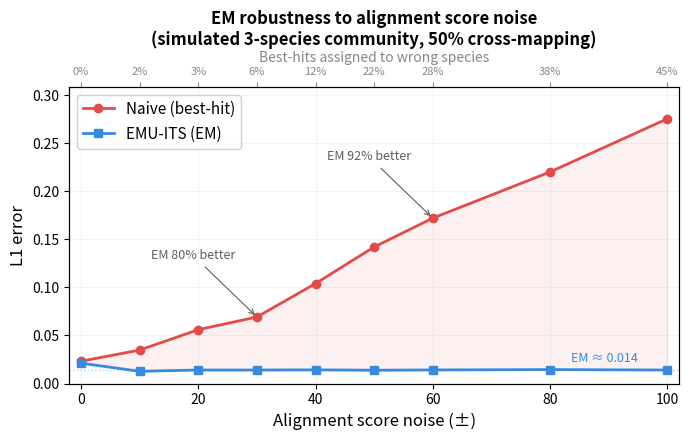

Write Python code to recreate this figure.
#!/usr/bin/env python3
"""
Generate Figure 2: L1 error vs alignment score noise level.

This script can work in two modes:
  1. Parse the output of `emu-its simulate --all` (pipe or file)
  2. Use hardcoded values from the Rust simulation results

Usage:
  # Mode 1: Parse simulation output
  cargo run --release -- simulate --all 2>&1 | python3 scripts/generate_fig2_noise.py --stdin

  # Mode 2: Use saved values (if you already ran the sim and recorded them)
  python3 scripts/generate_fig2_noise.py

  # Custom output path
  python3 scripts/generate_fig2_noise.py --outdir figures/

Output: fig2_noise_curve.pdf
"""

import argparse
import re
import sys
import os

import matplotlib
matplotlib.use('Agg')
import matplotlib.pyplot as plt
import matplotlib.ticker as mticker
import numpy as np


def parse_simulation_output(text):
    """Parse Experiment 6 noise sensitivity table from emu-its simulate --all output."""
    noise_levels = []
    naive_l1 = []
    em_l1 = []

    # Look for lines like: +/-30           0.069200   0.028710   ...
    # The format from Rust is:
    #   +/-0            0.023200   0.021138   ...   no
    #   +/-10           0.034800   0.012661   ...   YES
    pattern = re.compile(
        r'\+/-(\d+)\s+'           # noise level
        r'([\d.]+)\s+'            # naive L1
        r'([\d.]+)\s+'            # EM L1
        r'([\d.]+)\s+'            # naive BC
        r'([\d.]+)\s+'            # EM BC
        r'(\w+)'                  # YES/no marker
    )

    for line in text.splitlines():
        m = pattern.search(line)
        if m:
            noise_levels.append(int(m.group(1)))
            naive_l1.append(float(m.group(2)))
            em_l1.append(float(m.group(3)))

    return noise_levels, naive_l1, em_l1


# Hardcoded values from the validated Rust simulation (Experiment 6)
# These are the results from `cargo run --release -- simulate --all`
# Community: 3 species (F. oxysporum 60%, F. solani 20%, T. harzianum 20%)
# Cross-mapping: 50%, true_score=1900, cross_score=1880
DEFAULT_NOISE =    [0,      10,     20,     30,     40,     50,     60,     80,     100]
DEFAULT_NAIVE_L1 = [0.0232, 0.0348, 0.0560, 0.0692, 0.1040, 0.1420, 0.1720, 0.2200, 0.2753]
DEFAULT_EM_L1 =    [0.0211, 0.0127, 0.0140, 0.0140, 0.0142, 0.0138, 0.0141, 0.0145, 0.0140]

# Approximate % of best-hits that are wrong at each noise level
# (from the Python v2 validation results)
DEFAULT_WRONG_PCT = [0, 1.5, 3.2, 5.7, 12.0, 22.0, 28.4, 38.0, 45.0]


def generate_figure(noise, naive_l1, em_l1, wrong_pct=None, outdir='.'):
    """Generate the publication-quality noise curve figure."""

    fig, ax1 = plt.subplots(1, 1, figsize=(7, 4.5))

    # Main plot: L1 error vs noise
    ax1.plot(noise, naive_l1, 'o-', color='#E24B4A', linewidth=2, markersize=6,
             label='Naive (best-hit)', zorder=3)
    ax1.plot(noise, em_l1, 's-', color='#378ADD', linewidth=2, markersize=6,
             label='EMU-ITS (EM)', zorder=3)

    # Fill between to emphasize the gap
    ax1.fill_between(noise, em_l1, naive_l1, alpha=0.08, color='#E24B4A', zorder=1)

    ax1.set_xlabel('Alignment score noise (±)', fontsize=12)
    ax1.set_ylabel('L1 error', fontsize=12)
    ax1.set_xlim(-2, max(noise) + 2)
    ax1.set_ylim(0, max(naive_l1) * 1.12)

    # Add annotations for key points — positioned above the shaded region
    # ±30 point
    idx_30 = noise.index(30) if 30 in noise else None
    if idx_30 is not None:
        improvement = (1 - em_l1[idx_30] / naive_l1[idx_30]) * 100
        ax1.annotate(f'EM {improvement:.0f}% better',
                     xy=(noise[idx_30], naive_l1[idx_30]),
                     xytext=(noise[idx_30] - 18, naive_l1[idx_30] + 0.06),
                     fontsize=9, color='#5F5E5A',
                     arrowprops=dict(arrowstyle='->', color='#5F5E5A', lw=0.8))

    # ±60 point
    idx_60 = noise.index(60) if 60 in noise else None
    if idx_60 is not None:
        improvement = (1 - em_l1[idx_60] / naive_l1[idx_60]) * 100
        ax1.annotate(f'EM {improvement:.0f}% better',
                     xy=(noise[idx_60], naive_l1[idx_60]),
                     xytext=(noise[idx_60] - 18, naive_l1[idx_60] + 0.06),
                     fontsize=9, color='#5F5E5A',
                     arrowprops=dict(arrowstyle='->', color='#5F5E5A', lw=0.8))

    # Annotate the EM flatness
    em_mean = np.mean(em_l1[1:])  # exclude noise=0
    ax1.axhline(y=em_mean, color='#378ADD', linestyle=':', alpha=0.4, linewidth=1)
    ax1.text(max(noise) * 0.95, em_mean + 0.008,
             f'EM ≈ {em_mean:.3f}', fontsize=9, color='#378ADD',
             ha='right', style='italic')

    # Add secondary x-axis on top showing % wrong best-hits
    if wrong_pct is not None and len(wrong_pct) == len(noise):
        ax2 = ax1.twiny()
        ax2.set_xlim(ax1.get_xlim())
        ax2.set_xticks(noise)
        ax2.set_xticklabels([f'{w:.0f}%' if w > 0 else '0%' for w in wrong_pct],
                            fontsize=8, color='#888780')
        ax2.set_xlabel('Best-hits assigned to wrong species', fontsize=10, color='#888780')
        ax2.tick_params(axis='x', colors='#888780')

    ax1.legend(fontsize=11, loc='upper left', framealpha=0.9)
    ax1.grid(True, alpha=0.15)

    # Title
    ax1.set_title('EM robustness to alignment score noise\n'
                   '(simulated 3-species community, 50% cross-mapping)',
                   fontsize=12, fontweight='bold', pad=30 if wrong_pct else 10)

    plt.tight_layout()

    # Save
    os.makedirs(outdir, exist_ok=True)
    pdf_path = os.path.join(outdir, 'fig2_noise_curve.pdf')
    png_path = os.path.join(outdir, 'fig2_noise_curve.png')
    fig.savefig(pdf_path, dpi=300, bbox_inches='tight')
    fig.savefig(png_path, dpi=300, bbox_inches='tight')
    plt.close()

    print(f"Saved: {pdf_path}")
    print(f"Saved: {png_path}")
    return pdf_path


def main():
    parser = argparse.ArgumentParser(description='Generate Fig 2: L1 error vs noise level')
    parser.add_argument('--stdin', action='store_true',
                        help='Parse simulation output from stdin')
    parser.add_argument('--input', type=str, default=None,
                        help='Parse simulation output from file')
    parser.add_argument('--outdir', type=str, default='.',
                        help='Output directory for figures')
    parser.add_argument('--no-wrong-pct', action='store_true',
                        help='Skip the secondary axis showing %% wrong best-hits')
    args = parser.parse_args()

    if args.stdin:
        text = sys.stdin.read()
        noise, naive_l1, em_l1 = parse_simulation_output(text)
        if not noise:
            print("WARNING: Could not parse noise data from stdin. Using defaults.", file=sys.stderr)
            noise, naive_l1, em_l1 = DEFAULT_NOISE, DEFAULT_NAIVE_L1, DEFAULT_EM_L1
    elif args.input:
        with open(args.input) as f:
            text = f.read()
        noise, naive_l1, em_l1 = parse_simulation_output(text)
        if not noise:
            print("WARNING: Could not parse noise data from file. Using defaults.", file=sys.stderr)
            noise, naive_l1, em_l1 = DEFAULT_NOISE, DEFAULT_NAIVE_L1, DEFAULT_EM_L1
    else:
        print("Using hardcoded simulation values (from validated Rust output)")
        noise, naive_l1, em_l1 = DEFAULT_NOISE, DEFAULT_NAIVE_L1, DEFAULT_EM_L1

    wrong_pct = None if args.no_wrong_pct else DEFAULT_WRONG_PCT

    print(f"\nNoise levels: {noise}")
    print(f"Naive L1:     {naive_l1}")
    print(f"EM L1:        {em_l1}")
    print()

    for n, nl, el in zip(noise, naive_l1, em_l1):
        imp = (1 - el / nl) * 100 if nl > 0 else 0
        marker = "✓ EM wins" if el < nl else "✗ naive wins"
        print(f"  ±{n:>3d}  naive={nl:.4f}  EM={el:.4f}  improvement={imp:+.1f}%  {marker}")

    generate_figure(noise, naive_l1, em_l1, wrong_pct, args.outdir)


if __name__ == '__main__':
    main()
